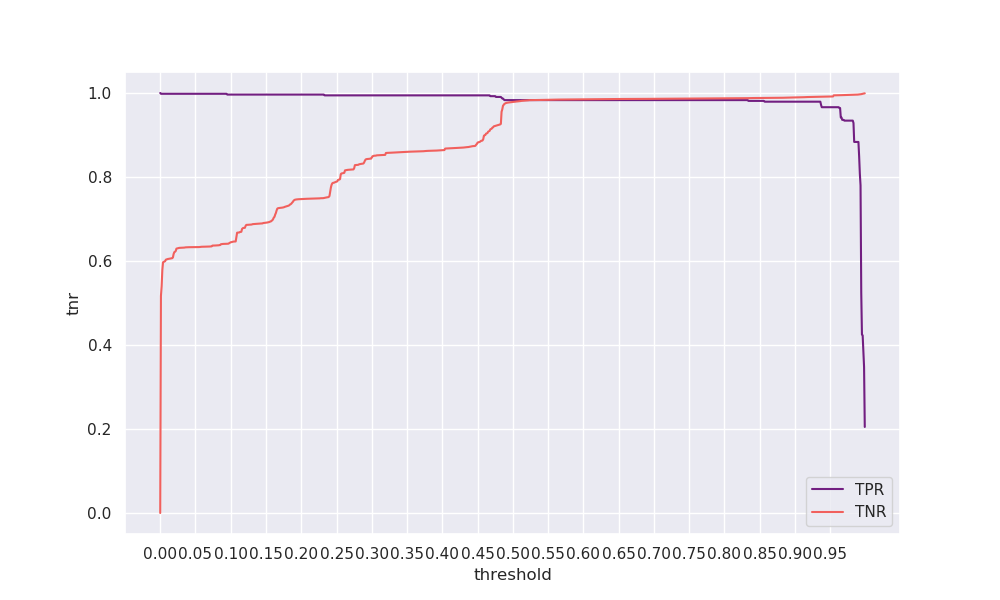

Source data for this figure (header and first rows):
threshold, tpr, tnr, geometric_mean, arithmetic_mean
0.0, 1.0, 0.0, 0.0, 0.5
0.001, 0.9981, 0.5168, 0.7182, 0.7575
0.002, 0.9981, 0.54, 0.7342, 0.7691
0.003, 0.9981, 0.5788, 0.7601, 0.7884
0.004, 0.9981, 0.5969, 0.7719, 0.7975
0.005, 0.9981, 0.5978, 0.7724, 0.7979
0.006, 0.9981, 0.5988, 0.7731, 0.7985
0.007, 0.9981, 0.5997, 0.7736, 0.7989
0.008, 0.9981, 0.6032, 0.7759, 0.8007
0.009, 0.9981, 0.6038, 0.7763, 0.801
0.01, 0.9981, 0.6043, 0.7766, 0.8012
0.011, 0.9981, 0.6048, 0.777, 0.8015
0.012, 0.9981, 0.6052, 0.7772, 0.8016
0.013, 0.9981, 0.6056, 0.7774, 0.8018
0.014, 0.9981, 0.6059, 0.7777, 0.802
0.015, 0.9981, 0.6061, 0.7778, 0.8021
0.016, 0.9981, 0.6063, 0.778, 0.8022
0.017, 0.9981, 0.6067, 0.7782, 0.8024
0.018, 0.9981, 0.6085, 0.7793, 0.8033
0.019, 0.9981, 0.6167, 0.7846, 0.8074
0.02, 0.9981, 0.6211, 0.7874, 0.8096
0.021, 0.9981, 0.6221, 0.788, 0.8101
0.022, 0.9981, 0.6239, 0.7891, 0.811
0.023, 0.9981, 0.6294, 0.7926, 0.8138
0.024, 0.9981, 0.6299, 0.7929, 0.814
0.025, 0.9981, 0.6304, 0.7933, 0.8143
0.026, 0.9981, 0.6308, 0.7935, 0.8145
0.027, 0.9981, 0.6313, 0.7938, 0.8147
0.028, 0.9981, 0.6313, 0.7938, 0.8147
0.029, 0.9981, 0.6314, 0.7938, 0.8147
0.03, 0.9981, 0.6314, 0.7939, 0.8148
0.031, 0.9981, 0.6315, 0.7939, 0.8148
0.032, 0.9981, 0.6316, 0.794, 0.8149
0.033, 0.9981, 0.6318, 0.7941, 0.815
0.034, 0.9981, 0.6319, 0.7942, 0.815
0.035, 0.9981, 0.6322, 0.7944, 0.8152
0.036, 0.9981, 0.6325, 0.7945, 0.8153
0.037, 0.9981, 0.6326, 0.7946, 0.8154
0.038, 0.9981, 0.6328, 0.7947, 0.8154
0.039, 0.9981, 0.6328, 0.7948, 0.8155
0.04, 0.9981, 0.6329, 0.7948, 0.8155
0.041, 0.9981, 0.6329, 0.7948, 0.8155
0.042, 0.9981, 0.6329, 0.7948, 0.8155
0.043, 0.9981, 0.6329, 0.7948, 0.8155
0.044, 0.9981, 0.6329, 0.7948, 0.8155
0.045, 0.9981, 0.633, 0.7948, 0.8155
0.046, 0.9981, 0.633, 0.7948, 0.8155
0.047, 0.9981, 0.633, 0.7949, 0.8156
0.048, 0.9981, 0.6331, 0.7949, 0.8156
0.049, 0.9981, 0.6331, 0.7949, 0.8156
0.05, 0.9981, 0.6331, 0.7949, 0.8156
0.051, 0.9981, 0.6331, 0.7949, 0.8156
0.052, 0.9981, 0.6331, 0.7949, 0.8156
0.053, 0.9981, 0.6331, 0.7949, 0.8156
0.054, 0.9981, 0.6331, 0.7949, 0.8156
0.055, 0.9981, 0.6332, 0.795, 0.8156
0.056, 0.9981, 0.6334, 0.7951, 0.8158
0.057, 0.9981, 0.6338, 0.7954, 0.8159
0.058, 0.9981, 0.6338, 0.7954, 0.816
0.059, 0.9981, 0.6339, 0.7954, 0.816
... 940 more rows
